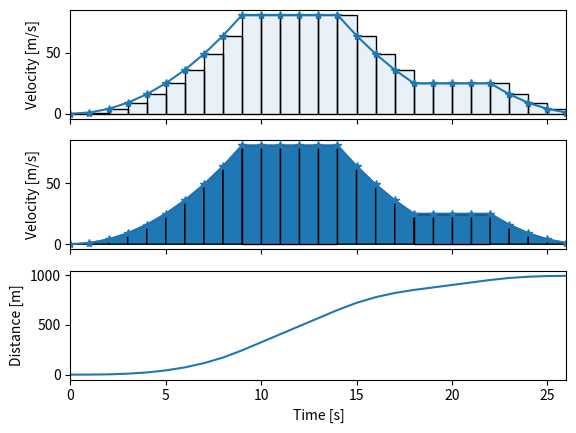

This chart was generated by the following Python code:
"""Demonstration on how to numerically integrate a signal"""

# Import all the standard packages
import numpy as np
import matplotlib.pyplot as plt
from matplotlib import patches
from scipy.integrate import cumulative_trapezoid

# Generate velocity data for Fig. 5.19
vel = np.hstack(
    (
        np.arange(10) ** 2,
        np.ones(4) * 9**2,
        np.arange(9, 4, -1) ** 2,
        np.ones(3) * 5**2,
        np.arange(5, 0, -1) ** 2,
    )
)
time = np.arange(len(vel))


## Plot the data
fig, axs = plt.subplots(3, 1, sharex=True)

axs[0].plot(time, vel, "*-")
for ii in range(len(vel) - 1):
    ## Corresponding trapezoid corners
    x = [time[ii], time[ii], time[ii + 1], time[ii + 1]]
    y = [0, vel[ii], vel[ii], 0]
    data = np.column_stack((x, y))
    axs[0].add_patch(patches.Polygon(data, alpha=0.1))
    axs[0].add_patch(patches.Polygon(data, fill=False))
axs[0].set_ylabel("Velocity [m/s]")


axs[1].plot(time, vel, "*-")
for ii in range(len(vel) - 1):
    ## Corresponding trapezoid corners
    x = [time[ii], time[ii], time[ii + 1], time[ii + 1]]
    y = [0, vel[ii], vel[ii + 1], 0]
    data = np.column_stack((x, y))
    axs[1].add_patch(patches.Polygon(data))
    axs[1].add_patch(patches.Polygon(data, fill=False))

axs[1].set_ylabel("Velocity [m/s]")
# p = patch(xverts,yverts,'b','LineWidth',1.5)

axs[2].plot(time, np.hstack([0, cumulative_trapezoid(vel)]))
axs[2].set_ylabel("Distance [m]")
axs[2].set_xlabel("Time [s]")
axs[2].set_xlim([0, len(vel) - 1])

# Save and show the image
out_file = "numericalIntegrationPy.jpg"
plt.savefig(out_file, dpi=200)

plt.show()
